Image classification data set "dataset" (rickyreyes10/ResNet50_transfer_learning_with_Soccer_Dataset on GitHub). Class labels (10): soccer ball, soccer boots cleat, soccer goal net, soccer goalkeeper glove, soccer indoor soccer shoe, soccer jersey, soccer pants, soccer shin pads, soccer socks, soccer turf shoe.

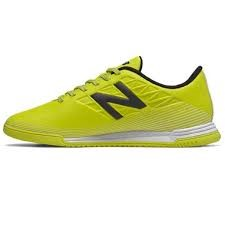
Label: soccer indoor soccer shoe

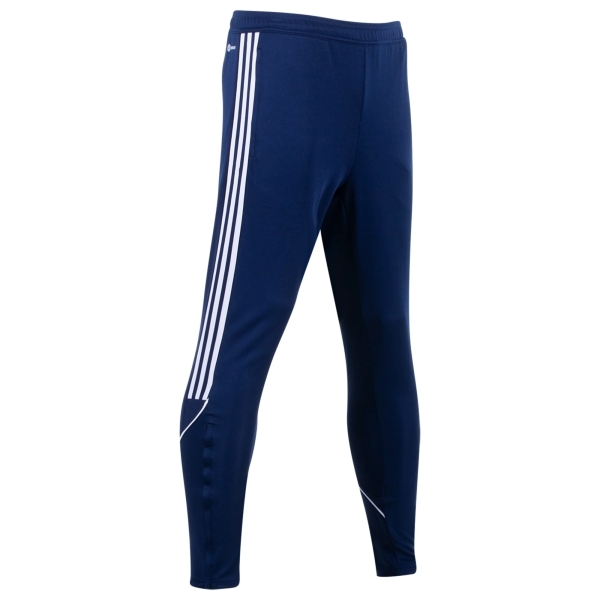
Label: soccer pants

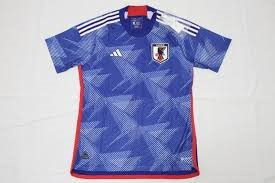
Label: soccer jersey

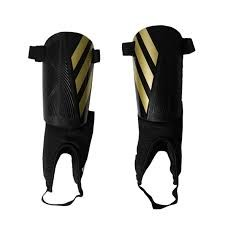
Label: soccer shin pads

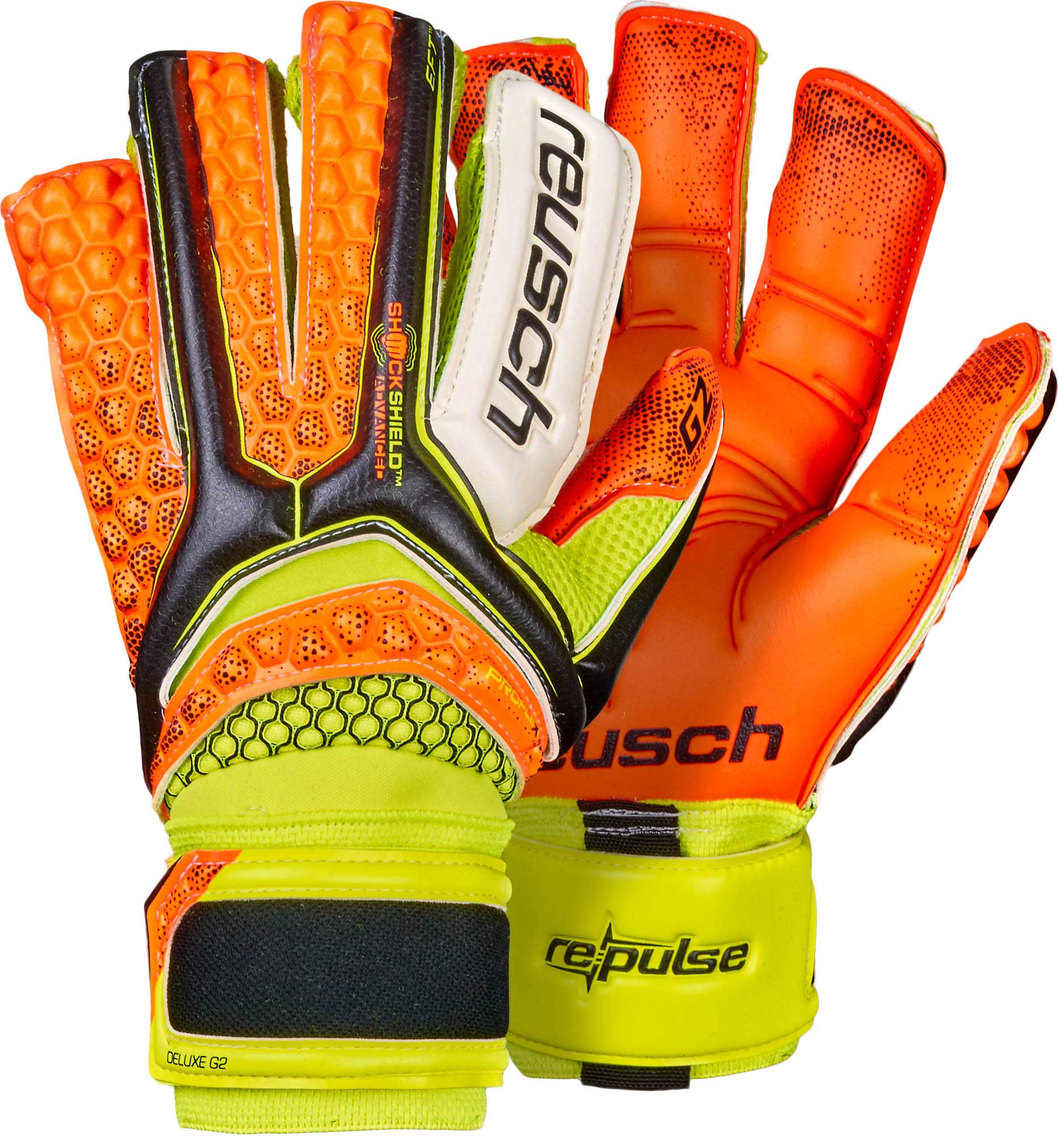
Label: soccer goalkeeper glove

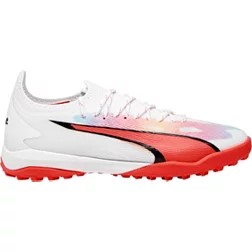
Label: soccer turf shoe
